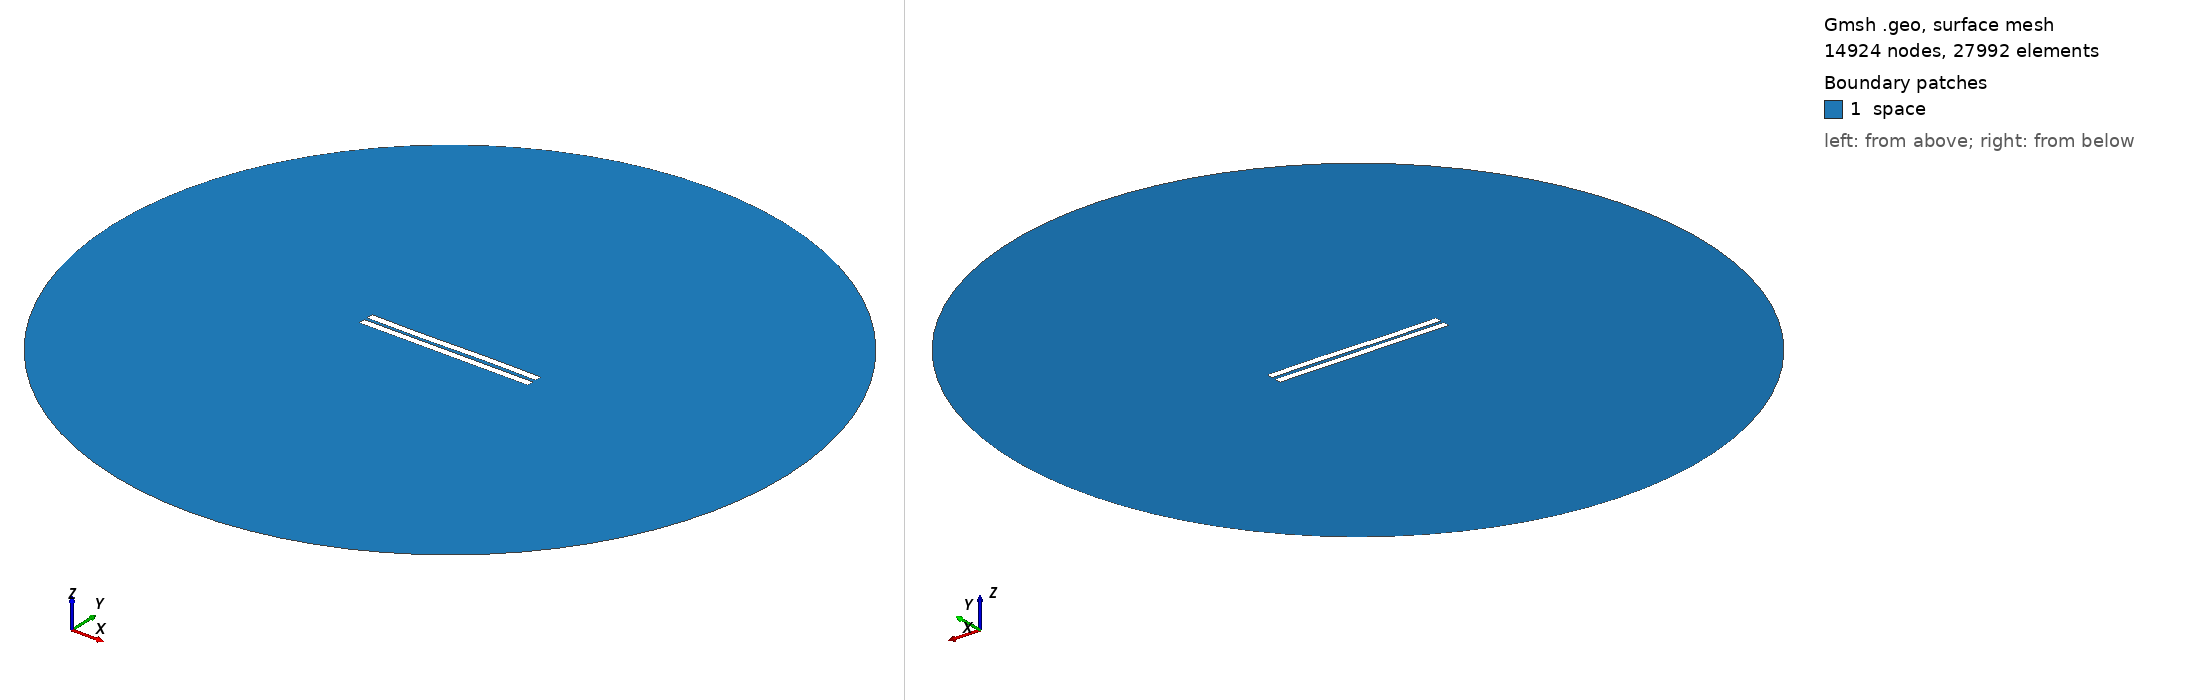

Gmsh geometry script, surface-meshed: 14924 nodes, 27992 surface elements. Boundary patches (legend numbers): 1 space. Left view from above one corner, right view from below the opposite corner. Legend entries are the model's physical surfaces. The drawing asked Gmsh for element sizes between 1% and 20% of the model's largest extent; the script's own settings can give other sizes.

=== 227.geo (drawn) ===
//---------------------------------------
// Geometry kernel
//---------------------------------------

SetFactory("OpenCASCADE");



//---------------------------------------
// Parameters of the geometry
//---------------------------------------

// Overetch of the upper plate
overetch = 0.0;

// Distance between the plates
distance = 2.0;

// Discretization over the x axis (for the deformation)
nx = 50; 

// Length of the plate
L = 100 - overetch; 

// Number of modes
n = 4; 

// 1st mode coefficient
coeff(1) = 0.15;
beta(1) = 0.596864 * 3.1415926535 / L;

// 2nd mode coefficient
coeff(2) = 0.0;
beta(2) = 1.49418 * 3.1415926535 / L;

// 3rd mode coefficient
coeff(3) = -0.15;
beta(3) = 2.50025 * 3.1415926535 / L;

// 4th mode coefficient
coeff(4) = 0.0;
beta(4) = 3.49999 * 3.1415926535 / L;



//---------------------------------------
// Upper plate (deformed rectangle)
//---------------------------------------

// Coordiantes of the upper plate
xmin = -50;
xmax = 50 - overetch;

// Height of the upper plate
yheight = 4 - 2 * overetch;

// Indexes of the points
UpperID[] = {};
LowerID[] = {};
LeftID[] = {};
RightID[] = {};

// Point index
p = 1;

// Horizontal edges
For i In {1:nx}
    x = xmin + (i-1)*(xmax - xmin)/(nx-1);

    y_bottom = distance / 2 + overetch;
    For j In {1:n}
        C = (Cosh(beta(j)*L) + Cos(beta(j)*L)) / (Sinh(beta(j)*L) + Sin(beta(j)*L));
        y_bottom  = y_bottom + coeff(j) * (Cosh(beta(j)*(x+50)) - Cos(beta(j)*(x+50)) - C * (Sinh(beta(j)*(x+50)) - Sin(beta(j)*(x+50))));
    EndFor

    y_top = y_bottom + yheight;

    Point(p) = {x, y_top, 0, 1.0};
    UpperID[i] = p;
    p = p + 1;

    Point(p) = {x, y_bottom, 0, 1.0};
    LowerID[i] = p;
    p = p + 1;
EndFor

// Create point lists
UpperPts[] = {}; LowerPts[] = {};
For i In {1:nx}
  UpperPts[] += {UpperID[i]};
  LowerPts[] += {LowerID[i]};
EndFor

// Build splines
Spline(1) = {UpperPts[]};
Spline(2) = {LowerPts[]};
Line(3) = {LowerPts[nx-1], UpperPts[nx-1]};
Line(4) = {LowerPts[0], UpperPts[0]};

// Build the plane surface
Curve Loop(1) = {2, 3, -1, -4};
Plane Surface(1) = {1};



//---------------------------------------
// Lower plate (rectangle)
//---------------------------------------

// Vertices
Point(1001) = {-50, -1, 0, 1.0};
Point(1002) = { 50, -1, 0, 1.0};
Point(1003) = { 50,  -5, 0, 1.0};
Point(1004) = {-50,  -5, 0, 1.0};

// Edges
Line(5) = {1001, 1002};
Line(6) = {1002, 1003};
Line(7) = {1003, 1004};
Line(8) = {1004, 1001};

// Plane surface
Line Loop(2) = {5, 6, 7, 8};
Plane Surface(2) = {2}; 



//---------------------------------------
// Outer (fictious) boundary
//---------------------------------------

// Points
Point(1005) = {0, 0, 0};       // Center
Point(1006) = {200, 0, 0};     // Start point
Point(1007) = {0, 200, 0};     // 90 degrees
Point(1008) = {-200, 0, 0};    // 180 degrees
Point(1009) = {0, -200, 0};    // 270 degrees

// Circle arcs (each needs start, center, end)
Circle(9) = {1006, 1005, 1007};
Circle(10) = {1007, 1005, 1008};
Circle(11) = {1008, 1005, 1009};
Circle(12) = {1009, 1005, 1006};

// Plane surface for the entire domain
Curve Loop(3) = {9, 10, 11, 12};
Surface(3) = {3};

// Subtract the plates from the whole domain to obtain the actual domain where we want to solve the equations
BooleanDifference{ Surface{3}; Delete; }{ Surface{1}; Surface{2}; Delete; }




//---------------------------------------
// Transfinite Lines/Curves
//---------------------------------------

// Set the number of points on the boundaries
r = 12;
d = 0.15;

// Plates
Transfinite Curve {1} = 50*r/4 Using Progression 1;
Transfinite Line {2} = 50*r Using Progression 1;
Transfinite Curve {3, 4} = 2*r Using Progression 1+d;
Transfinite Line {5} = 50*r Using Progression 1;
Transfinite Line {7} = 50*r/4 Using Progression 1;
Transfinite Line {6} = 2*r Using Progression 1+d;
Transfinite Line {8} = 2*r Using Progression 1-d;

// Outer boundary
Transfinite Line {9, 10, 11, 12} = 20 Using Progression 1;



//---------------------------------------
// Physical groups
//---------------------------------------                

// Physical curves (boundaries)
Physical Line("force_segment", 10) = {2};
Physical Line("upper_plate", 11) = {1, 3, 4};
Physical Line("lower_plate", 12) = {5, 6, 7, 8};
Physical Line("boundary", 20) = {9, 10, 11, 12};

// Physical Surfaces
Physical Surface("space", 30) = {3};



//---------------------------------------
// 6. Generate the Mesh
//---------------------------------------

// 2D mesh generation
Mesh 2;
